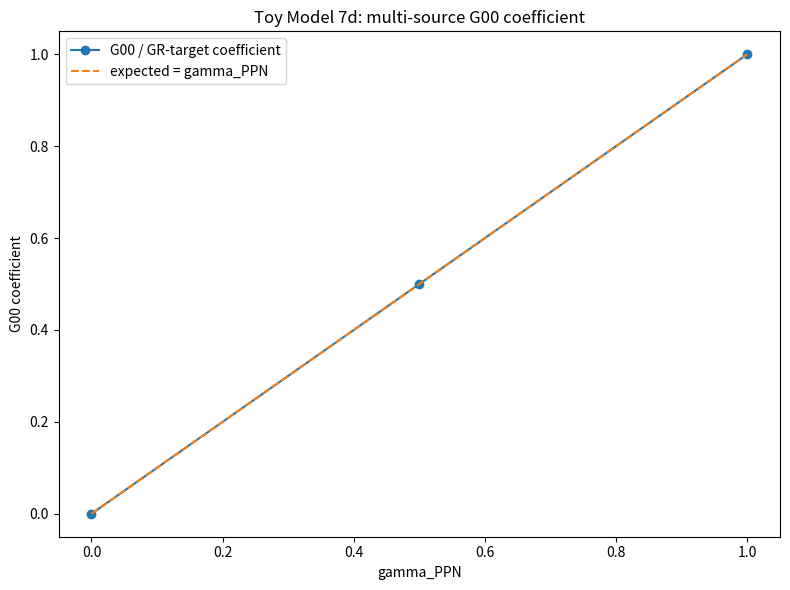
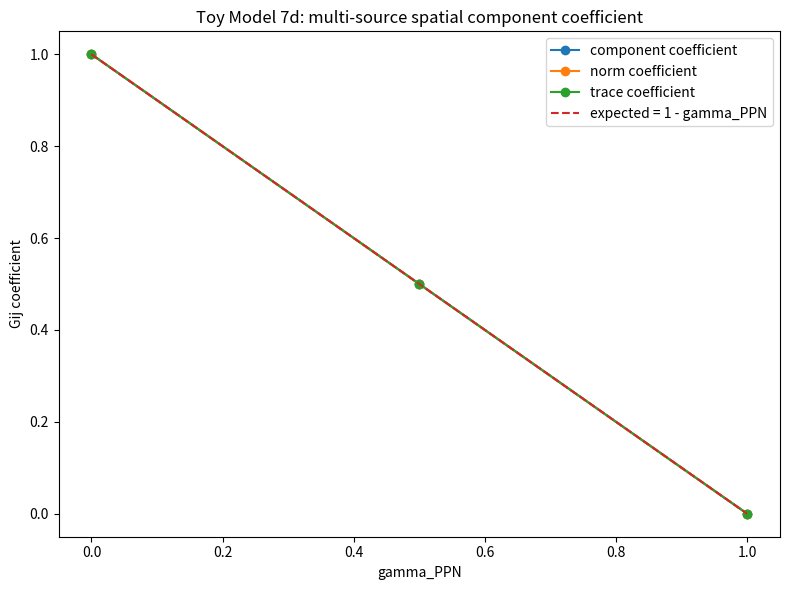
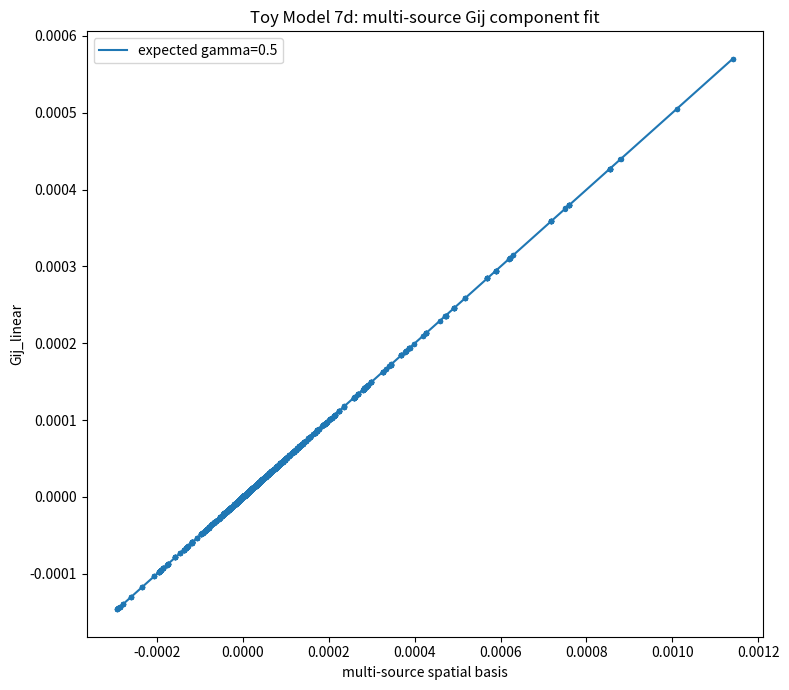
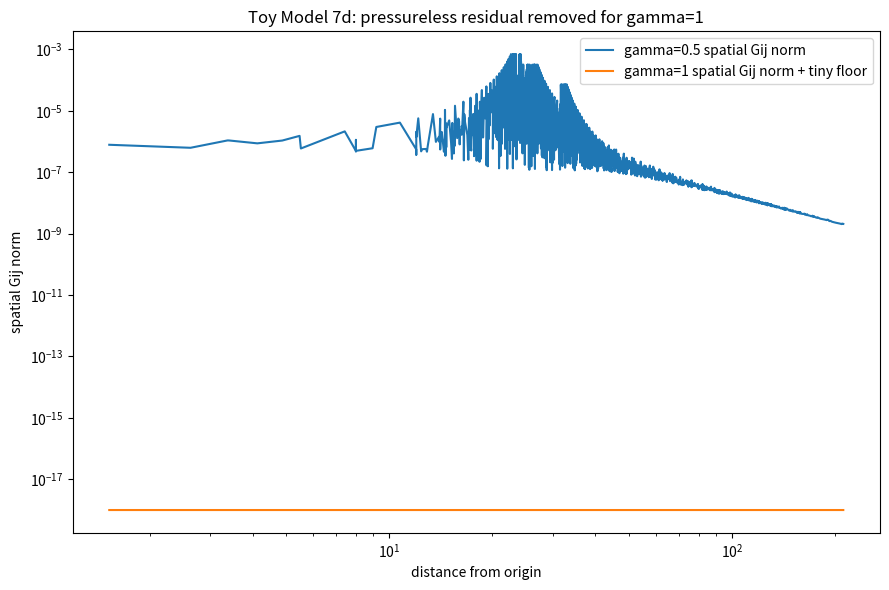
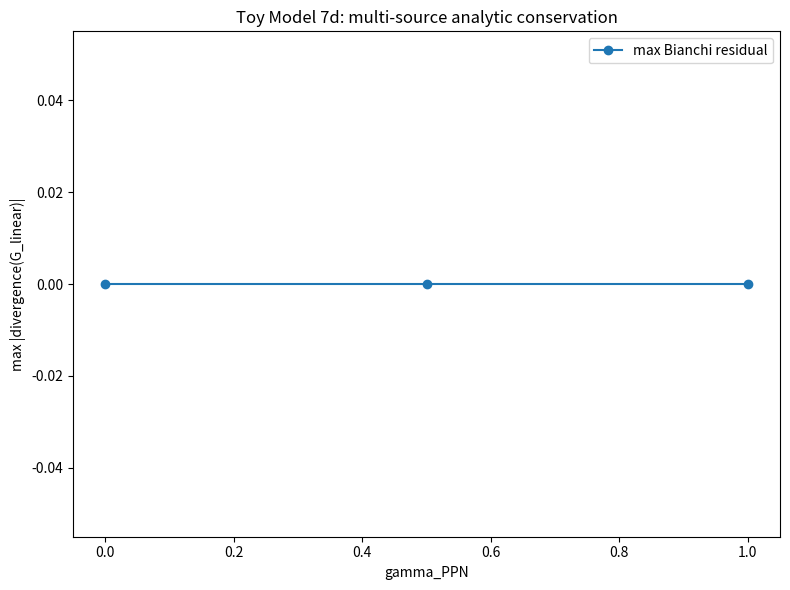
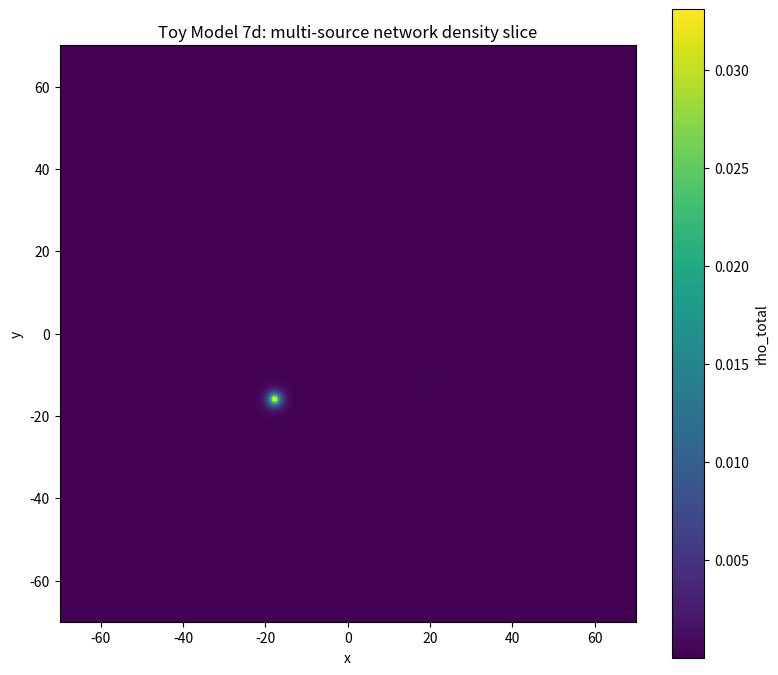
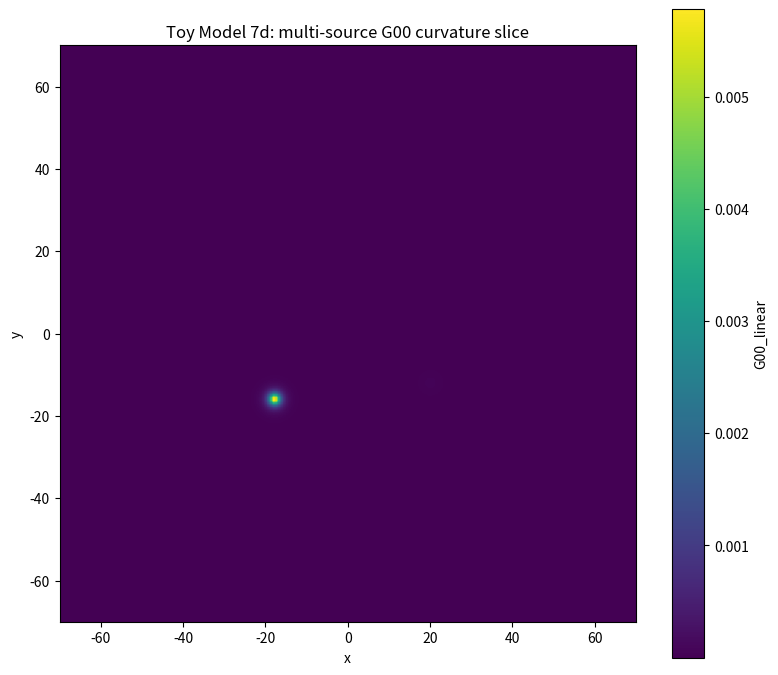

Reproduce these figures in Python, in order.
import numpy as np
import matplotlib.pyplot as plt
import csv
import math

# ==============================================================
# TOY MODEL 7d: MULTI-SOURCE LINEARIZED EINSTEIN-LIKE RELATION
# ==============================================================
#
# Formal:
#     mu_i = gamma_source*|Delta K_excess_i|
#     Phi_total(x) = sum_i Phi_i(x)
#     rho_total(x) = sum_i rho_i(x)
#
#     laplacian(Phi_total) = 4*pi*rho_total
#
#     g_00 = -(1 + 2*Phi_total/c^2)
#     g_ij = (1 - 2*gamma_PPN*Phi_total/c^2) delta_ij
#
#     G_00^lin = (2*gamma_PPN/c^2) laplacian(Phi_total)
#              = (8*pi*gamma_PPN/c^2) rho_total
#
#     G_ij^lin = ((1 - gamma_PPN)/c^2)
#                [delta_ij laplacian(Phi_total) - partial_i partial_j Phi_total]
#
#     Linearized Bianchi/conservation:
#         partial_i G_ij^lin = 0
#
# Microsoft/plain:
#     phi_total = sum(phi_i)
#     rho_total = sum(rho_i)
#     laplacian(phi_total) = 4*pi*rho_total
#
#     G00_linear = 2*gamma_PPN*laplacian(phi_total)/c^2
#     G00_linear = 8*pi*gamma_PPN*rho_total/c^2
#
#     Gij_linear = (1 - gamma_PPN)*(delta_ij*laplacian(phi_total)-hessian_ij(phi_total))/c^2
#     divergence(G_linear) = 0
#
# Normal:
#     Toy 7a/7b/7c tested one source.
#     Toy 7d checks whether the same linearized Einstein-like structure survives
#     several network-derived sources at once.
#
# This is NOT full nonlinear GR.
# It is a static, weak-field, linearized multi-source consistency test.

EPS = 1e-12
GAMMA_SOURCE = 1.0

C_LIGHT_VALUES = [10.0, 12.0, 16.0]
GAMMA_PPN_VALUES = [0.0, 0.5, 1.0]

CASE_CSV = "toy_model_7d_case_summary.csv"
POINT_CSV = "toy_model_7d_point_samples.csv"
SUMMARY_CSV = "toy_model_7d_summary.csv"

COEFFS = {
    4: (-0.371681415929, -0.371681415929, -0.300884955752, -0.300884955752),
    5: (-0.362416107383, -0.362416107383, -0.308724832215, -0.308724832215),
    6: (-0.314720812183, -0.314720812183, -0.274111675127, -0.274111675127),
    7: (-0.276679841897, -0.276679841897, -0.245059288538, -0.245059288538),
    8: (-0.258675078864, -0.258675078864, -0.233438485804, -0.233438485804),
}

SOURCE_LIBRARY = {
    "weak_r6": {"alpha": 2.0, "beta": 0.60, "radius": 6.0},
    "medium_r6": {"alpha": 4.0, "beta": 0.35, "radius": 6.0},
    "strong_r6": {"alpha": 8.0, "beta": 0.25, "radius": 6.0},
    "medium_r8": {"alpha": 4.0, "beta": 0.35, "radius": 8.0},
    "strong_r8": {"alpha": 8.0, "beta": 0.25, "radius": 8.0},
}

# Multi-source arrangements.
# Positions are toy coordinates in the emergent 3D weak-field space.
SOURCE_CONFIGS = [
    {
        "label": "binary_equal_strong",
        "sources": [
            {"source_type": "strong_r6", "position": (-18.0, 0.0, 0.0)},
            {"source_type": "strong_r6", "position": (18.0, 0.0, 0.0)},
        ],
    },
    {
        "label": "binary_strong_medium",
        "sources": [
            {"source_type": "strong_r6", "position": (-20.0, 0.0, 0.0)},
            {"source_type": "medium_r6", "position": (20.0, 0.0, 0.0)},
        ],
    },
    {
        "label": "binary_strong_weak_wide",
        "sources": [
            {"source_type": "strong_r8", "position": (-32.0, 0.0, 0.0)},
            {"source_type": "weak_r6", "position": (32.0, 0.0, 0.0)},
        ],
    },
    {
        "label": "triple_asymmetric",
        "sources": [
            {"source_type": "strong_r6", "position": (-18.0, -9.0, 0.0)},
            {"source_type": "medium_r6", "position": (20.0, -5.0, 0.0)},
            {"source_type": "weak_r6", "position": (4.0, 24.0, 0.0)},
        ],
    },
    {
        "label": "four_source_cluster",
        "sources": [
            {"source_type": "strong_r6", "position": (-18.0, -16.0, 0.0)},
            {"source_type": "medium_r8", "position": (20.0, -12.0, 4.0)},
            {"source_type": "medium_r6", "position": (-8.0, 24.0, -5.0)},
            {"source_type": "weak_r6", "position": (24.0, 20.0, 5.0)},
        ],
    },
]


def delta_K_excess(alpha, beta, radius):
    r_int = int(radius)
    if r_int not in COEFFS:
        raise ValueError("radius must be one of 4, 5, 6, 7, 8")

    c_beta, c_inv_beta, c_ab, c_ba = COEFFS[r_int]

    return (
        c_beta * (math.sqrt(beta) - 1.0)
        + c_inv_beta * (1.0 / math.sqrt(beta) - 1.0)
        + c_ab * (math.sqrt(alpha / beta) - 1.0)
        + c_ba * (math.sqrt(beta / alpha) - 1.0)
    )


def mu_eff(alpha, beta, radius, gamma_source=1.0):
    return gamma_source * abs(delta_K_excess(alpha, beta, radius))


def softening_from_radius(radius):
    return max(1.8, radius / 3.0)


def build_sources(config):
    sources = []

    for item in config["sources"]:
        base = SOURCE_LIBRARY[item["source_type"]]
        alpha = base["alpha"]
        beta = base["beta"]
        radius = base["radius"]
        dK = delta_K_excess(alpha, beta, radius)
        mu = mu_eff(alpha, beta, radius, GAMMA_SOURCE)
        soft = softening_from_radius(radius)

        sources.append({
            "source_type": item["source_type"],
            "alpha": alpha,
            "beta": beta,
            "radius": radius,
            "delta_K_excess": dK,
            "mu_eff": mu,
            "softening": soft,
            "position": np.array(item["position"], dtype=float),
        })

    return sources


def make_directions():
    raw = [
        (1, 0, 0),
        (0, 1, 0),
        (0, 0, 1),
        (1, 1, 0),
        (1, -1, 0),
        (1, 0, 1),
        (1, 0, -1),
        (0, 1, 1),
        (0, 1, -1),
        (1, 1, 1),
        (1, 1, -1),
        (1, -1, 1),
        (-1, 1, 1),
    ]

    dirs = []

    for v in raw:
        arr = np.array(v, dtype=float)
        arr = arr / np.linalg.norm(arr)
        dirs.append(arr)

    return np.array(dirs, dtype=float)


DIRECTIONS = make_directions()
GLOBAL_RADII = np.array([8, 12, 18, 26, 38, 56, 82, 120], dtype=float)
LOCAL_R_OVER_S = np.logspace(-0.15, 1.85, 42)


def make_sample_points(sources):
    points = []

    # Global shells around the origin.
    for rr in GLOBAL_RADII:
        for d in DIRECTIONS:
            points.append(rr * d)

    # Local shells around each source to test near-source structure.
    for src in sources:
        pos = src["position"]
        soft = src["softening"]

        for q in LOCAL_R_OVER_S:
            rr = soft * q
            for d in DIRECTIONS:
                points.append(pos + rr * d)

    # Midpoint samples between each pair of sources.
    for i in range(len(sources)):
        for j in range(i + 1, len(sources)):
            pi = sources[i]["position"]
            pj = sources[j]["position"]
            mid = 0.5 * (pi + pj)
            sep = np.linalg.norm(pj - pi)

            if sep > EPS:
                unit = (pj - pi) / sep
                perp = np.array([-unit[1], unit[0], 0.0])

                if np.linalg.norm(perp) < EPS:
                    perp = np.array([0.0, -unit[2], unit[1]])

                perp = perp / np.linalg.norm(perp)

                for a in [-0.35, 0.0, 0.35]:
                    for b in [-0.25, 0.25]:
                        points.append(mid + a * sep * unit + b * sep * perp)

    # Remove duplicate-ish points by rounding.
    arr = np.array(points, dtype=float)
    rounded = np.round(arr, decimals=9)
    _, unique_idx = np.unique(rounded, axis=0, return_index=True)
    arr = arr[np.sort(unique_idx)]

    return arr


def single_source_quantities(points, source):
    pos = source["position"]
    mu = source["mu_eff"]
    s = source["softening"]

    dx = points[:, 0] - pos[0]
    dy = points[:, 1] - pos[1]
    dz = points[:, 2] - pos[2]

    coords = [dx, dy, dz]

    r2 = dx*dx + dy*dy + dz*dz
    A = r2 + s*s

    phi = -mu / np.sqrt(A)
    lap = 3.0 * mu * s*s / (A**2.5)
    rho = lap / (4.0 * math.pi)

    n = len(points)
    hess = np.zeros((n, 3, 3), dtype=float)

    for i in range(3):
        for j in range(3):
            delta = 1.0 if i == j else 0.0
            hess[:, i, j] = mu * (
                delta / (A**1.5)
                - 3.0 * coords[i] * coords[j] / (A**2.5)
            )

    grad_lap = np.zeros((n, 3), dtype=float)
    div_hessian = np.zeros((n, 3), dtype=float)

    for j in range(3):
        grad_lap[:, j] = -15.0 * mu * s*s * coords[j] / (A**3.5)
        div_hessian[:, j] = -15.0 * mu * s*s * coords[j] / (A**3.5)

    return {
        "phi": phi,
        "lap": lap,
        "rho": rho,
        "hess": hess,
        "grad_lap": grad_lap,
        "div_hessian": div_hessian,
    }


def zero_quantities(n):
    return {
        "phi": np.zeros(n, dtype=float),
        "lap": np.zeros(n, dtype=float),
        "rho": np.zeros(n, dtype=float),
        "hess": np.zeros((n, 3, 3), dtype=float),
        "grad_lap": np.zeros((n, 3), dtype=float),
        "div_hessian": np.zeros((n, 3), dtype=float),
    }


def add_quantities(a, b):
    return {
        "phi": a["phi"] + b["phi"],
        "lap": a["lap"] + b["lap"],
        "rho": a["rho"] + b["rho"],
        "hess": a["hess"] + b["hess"],
        "grad_lap": a["grad_lap"] + b["grad_lap"],
        "div_hessian": a["div_hessian"] + b["div_hessian"],
    }


def multi_source_quantities(points, sources):
    total = zero_quantities(len(points))
    individual = []

    for src in sources:
        q = single_source_quantities(points, src)
        individual.append(q)
        total = add_quantities(total, q)

    return total, individual


def linearized_components(total, c_light, gamma_ppn):
    n = len(total["phi"])
    delta = np.eye(3)

    basis = np.zeros((n, 3, 3), dtype=float)

    for i in range(3):
        for j in range(3):
            basis[:, i, j] = (
                delta[i, j] * total["lap"] - total["hess"][:, i, j]
            ) / (c_light * c_light)

    Gij = (1.0 - gamma_ppn) * basis
    G00 = 2.0 * gamma_ppn * total["lap"] / (c_light * c_light)
    G00_source = 8.0 * math.pi * gamma_ppn * total["rho"] / (c_light * c_light)
    G00_GR_target = 8.0 * math.pi * total["rho"] / (c_light * c_light)

    trace_Gij = Gij[:, 0, 0] + Gij[:, 1, 1] + Gij[:, 2, 2]
    trace_basis = 2.0 * total["lap"] / (c_light * c_light)

    spatial_norm = np.sqrt(np.sum(Gij * Gij, axis=(1, 2)))
    basis_norm = np.sqrt(np.sum(basis * basis, axis=(1, 2)))

    bianchi_residual = ((1.0 - gamma_ppn)/(c_light*c_light)) * (
        total["grad_lap"] - total["div_hessian"]
    )
    residual_norm = np.sqrt(np.sum(bianchi_residual * bianchi_residual, axis=1))

    return {
        "basis": basis,
        "Gij": Gij,
        "G00": G00,
        "G00_source": G00_source,
        "G00_GR_target": G00_GR_target,
        "trace_Gij": trace_Gij,
        "trace_basis": trace_basis,
        "spatial_norm": spatial_norm,
        "basis_norm": basis_norm,
        "bianchi_residual": bianchi_residual,
        "residual_norm": residual_norm,
    }


def relative_l2(a, b):
    a = np.asarray(a, dtype=float)
    b = np.asarray(b, dtype=float)
    return float(np.sqrt(np.sum((a-b)**2))/(np.sqrt(np.sum(b*b)) + EPS))


def r2_score(y, pred):
    y = np.asarray(y, dtype=float)
    pred = np.asarray(pred, dtype=float)

    mask = np.isfinite(y) & np.isfinite(pred)
    y = y[mask]
    pred = pred[mask]

    if len(y) < 2:
        return np.nan

    ss_res = np.sum((y - pred)**2)
    ss_tot = np.sum((y - np.mean(y))**2)

    if ss_tot <= EPS:
        if np.sqrt(np.mean((y - pred)**2)) < 1e-14:
            return 1.0
        return np.nan

    return float(1.0 - ss_res/ss_tot)


def fit_origin(x, y):
    x = np.asarray(x, dtype=float)
    y = np.asarray(y, dtype=float)

    mask = np.isfinite(x) & np.isfinite(y)
    x = x[mask]
    y = y[mask]

    denom = np.sum(x*x)

    if denom <= EPS:
        return np.nan, np.full_like(y, np.nan), np.nan

    q = float(np.sum(x*y)/denom)
    pred = q*x

    return q, pred, r2_score(y, pred)


def weak_field_parameter_for_sources(sources, c_light):
    # Conservative estimate: sum of centre magnitudes 2*mu/(s*c^2).
    total = 0.0
    for src in sources:
        total += 2.0 * src["mu_eff"] / (src["softening"] * c_light * c_light)
    return float(total)


def run_case(config, c_light, gamma_ppn):
    sources = build_sources(config)
    points = make_sample_points(sources)

    total, individual = multi_source_quantities(points, sources)
    comp = linearized_components(total, c_light, gamma_ppn)

    # Independent superposition check by summing one-source component objects.
    total_component_sum = {
        "G00": np.zeros_like(comp["G00"]),
        "Gij": np.zeros_like(comp["Gij"]),
        "rho": np.zeros_like(total["rho"]),
        "phi": np.zeros_like(total["phi"]),
    }

    for q in individual:
        qcomp = linearized_components(q, c_light, gamma_ppn)
        total_component_sum["G00"] += qcomp["G00"]
        total_component_sum["Gij"] += qcomp["Gij"]
        total_component_sum["rho"] += q["rho"]
        total_component_sum["phi"] += q["phi"]

    phi_superposition_error = relative_l2(total["phi"], total_component_sum["phi"])
    rho_superposition_error = relative_l2(total["rho"], total_component_sum["rho"])
    G00_superposition_error = relative_l2(comp["G00"], total_component_sum["G00"])
    Gij_superposition_error = relative_l2(comp["Gij"], total_component_sum["Gij"])

    # Source-curvature relation.
    G00_q, _, G00_R2 = fit_origin(comp["G00_source"], comp["G00"])
    G00_GR_q, _, G00_GR_R2 = fit_origin(comp["G00_GR_target"], comp["G00"])

    component_x = comp["basis"].reshape(-1)
    component_y = comp["Gij"].reshape(-1)

    Gij_component_q, _, Gij_component_R2 = fit_origin(component_x, component_y)
    trace_q, _, trace_R2 = fit_origin(comp["trace_basis"], comp["trace_Gij"])
    norm_q, _, norm_R2 = fit_origin(comp["basis_norm"], comp["spatial_norm"])

    expected_spatial_coeff = 1.0 - gamma_ppn
    expected_norm_coeff = abs(1.0 - gamma_ppn)

    max_abs_Gij = float(np.max(np.abs(comp["Gij"])))
    mean_abs_Gij = float(np.mean(np.abs(comp["Gij"])))
    max_abs_bianchi = float(np.max(comp["residual_norm"]))
    rms_bianchi = float(np.sqrt(np.mean(comp["residual_norm"]**2)))

    weak = weak_field_parameter_for_sources(sources, c_light)
    total_mu = float(sum(src["mu_eff"] for src in sources))
    n_sources = len(sources)

    source_pass = True
    if gamma_ppn > 0:
        source_pass = abs(G00_q - 1.0) < 1e-12 and G00_R2 > 0.999999
    else:
        source_pass = abs(G00_GR_q) < 1e-14

    spatial_pass = (
        abs(Gij_component_q - expected_spatial_coeff) < 1e-12
        and abs(trace_q - expected_spatial_coeff) < 1e-12
        and abs(norm_q - expected_norm_coeff) < 1e-12
    )

    gamma_GR_pass = abs(G00_GR_q - gamma_ppn) < 1e-12

    pressureless_pass = True
    if abs(gamma_ppn - 1.0) < 1e-12:
        pressureless_pass = max_abs_Gij < 1e-14

    bianchi_pass = max_abs_bianchi < 1e-18

    superposition_pass = (
        phi_superposition_error < 1e-14
        and rho_superposition_error < 1e-14
        and G00_superposition_error < 1e-14
        and Gij_superposition_error < 1e-14
    )

    weak_pass = weak < 0.05

    case_pass = (
        weak_pass
        and source_pass
        and spatial_pass
        and gamma_GR_pass
        and pressureless_pass
        and bianchi_pass
        and superposition_pass
    )

    summary = {
        "config": config["label"],
        "n_sources": n_sources,
        "total_mu_eff": total_mu,
        "c_light": c_light,
        "gamma_PPN": gamma_ppn,
        "weak_field_parameter_estimate": weak,
        "num_sample_points": len(points),
        "phi_superposition_error": phi_superposition_error,
        "rho_superposition_error": rho_superposition_error,
        "G00_superposition_error": G00_superposition_error,
        "Gij_superposition_error": Gij_superposition_error,
        "G00_metric_vs_source_Q": G00_q,
        "G00_metric_vs_source_R2": G00_R2,
        "G00_vs_GR_target_Q": G00_GR_q,
        "G00_vs_GR_target_R2": G00_GR_R2,
        "Gij_component_Q": Gij_component_q,
        "Gij_component_R2": Gij_component_R2,
        "Gij_trace_Q": trace_q,
        "Gij_trace_R2": trace_R2,
        "Gij_norm_Q": norm_q,
        "Gij_norm_R2": norm_R2,
        "expected_spatial_coeff": expected_spatial_coeff,
        "expected_norm_coeff": expected_norm_coeff,
        "max_abs_Gij": max_abs_Gij,
        "mean_abs_Gij": mean_abs_Gij,
        "max_abs_bianchi_residual": max_abs_bianchi,
        "rms_bianchi_residual": rms_bianchi,
        "source_relation_pass": int(source_pass),
        "spatial_relation_pass": int(spatial_pass),
        "pressureless_pass": int(pressureless_pass),
        "bianchi_pass": int(bianchi_pass),
        "superposition_pass": int(superposition_pass),
        "case_pass": int(case_pass),
    }

    point_rows = []
    stride = max(1, len(points)//350)

    for idx in range(0, len(points), stride):
        point_rows.append({
            "config": config["label"],
            "c_light": c_light,
            "gamma_PPN": gamma_ppn,
            "x": float(points[idx, 0]),
            "y": float(points[idx, 1]),
            "z": float(points[idx, 2]),
            "phi_total": float(total["phi"][idx]),
            "rho_total": float(total["rho"][idx]),
            "laplacian_phi_total": float(total["lap"][idx]),
            "G00_metric": float(comp["G00"][idx]),
            "G00_source": float(comp["G00_source"][idx]),
            "Gxx": float(comp["Gij"][idx, 0, 0]),
            "Gyy": float(comp["Gij"][idx, 1, 1]),
            "Gzz": float(comp["Gij"][idx, 2, 2]),
            "Gxy": float(comp["Gij"][idx, 0, 1]),
            "Gxz": float(comp["Gij"][idx, 0, 2]),
            "Gyz": float(comp["Gij"][idx, 1, 2]),
            "Gij_norm": float(comp["spatial_norm"][idx]),
            "bianchi_residual_norm": float(comp["residual_norm"][idx]),
        })

    arrays = {
        "sources": sources,
        "points": points,
        "total": total,
        "comp": comp,
    }

    return summary, point_rows, arrays


def save_csv(filename, rows):
    if not rows:
        print("No rows to save:", filename)
        return

    keys = []

    for row in rows:
        for key in row.keys():
            if key not in keys:
                keys.append(key)

    with open(filename, "w", newline="") as f:
        writer = csv.DictWriter(f, fieldnames=keys, extrasaction="ignore")
        writer.writeheader()
        writer.writerows(rows)

    print("Saved CSV:", filename)


def plot_density_slice(config, c_light, gamma_ppn):
    sources = build_sources(config)

    L = 70.0
    N = 220
    xs = np.linspace(-L, L, N)
    ys = np.linspace(-L, L, N)
    X, Y = np.meshgrid(xs, ys, indexing="ij")
    Z = np.zeros_like(X)

    points = np.column_stack([X.reshape(-1), Y.reshape(-1), Z.reshape(-1)])
    total, individual = multi_source_quantities(points, sources)
    comp = linearized_components(total, c_light, gamma_ppn)

    rho = total["rho"].reshape(N, N)
    G00 = comp["G00"].reshape(N, N)

    plt.figure(figsize=(8, 7))
    plt.imshow(rho.T, origin="lower", extent=[-L, L, -L, L])
    plt.colorbar(label="rho_total")
    plt.xlabel("x")
    plt.ylabel("y")
    plt.title("Toy Model 7d: multi-source network density slice")
    plt.tight_layout()
    plt.savefig("toy_model_7d_multisource_density_slice.png", dpi=200)
    plt.show()

    plt.figure(figsize=(8, 7))
    plt.imshow(G00.T, origin="lower", extent=[-L, L, -L, L])
    plt.colorbar(label="G00_linear")
    plt.xlabel("x")
    plt.ylabel("y")
    plt.title("Toy Model 7d: multi-source G00 curvature slice")
    plt.tight_layout()
    plt.savefig("toy_model_7d_multisource_G00_slice.png", dpi=200)
    plt.show()


def make_plots(case_rows, rep_gamma05, rep_gamma1):
    gammas = sorted(set(float(row["gamma_PPN"]) for row in case_rows))

    G00_coeff = []
    spatial_coeff = []
    norm_coeff = []
    trace_coeff = []
    bianchi_max = []

    for g in gammas:
        subset = [row for row in case_rows if abs(float(row["gamma_PPN"]) - g) < 1e-12]
        G00_coeff.append(np.mean([row["G00_vs_GR_target_Q"] for row in subset]))
        spatial_coeff.append(np.mean([row["Gij_component_Q"] for row in subset]))
        norm_coeff.append(np.mean([row["Gij_norm_Q"] for row in subset]))
        trace_coeff.append(np.mean([row["Gij_trace_Q"] for row in subset]))
        bianchi_max.append(max(row["max_abs_bianchi_residual"] for row in subset))

    plt.figure(figsize=(8, 6))
    plt.plot(gammas, G00_coeff, marker="o", label="G00 / GR-target coefficient")
    plt.plot(gammas, gammas, linestyle="--", label="expected = gamma_PPN")
    plt.xlabel("gamma_PPN")
    plt.ylabel("G00 coefficient")
    plt.title("Toy Model 7d: multi-source G00 coefficient")
    plt.legend()
    plt.tight_layout()
    plt.savefig("toy_model_7d_G00_coefficient_vs_gamma.png", dpi=200)
    plt.show()

    plt.figure(figsize=(8, 6))
    plt.plot(gammas, spatial_coeff, marker="o", label="component coefficient")
    plt.plot(gammas, norm_coeff, marker="o", label="norm coefficient")
    plt.plot(gammas, trace_coeff, marker="o", label="trace coefficient")
    plt.plot(gammas, [1.0-g for g in gammas], linestyle="--", label="expected = 1 - gamma_PPN")
    plt.xlabel("gamma_PPN")
    plt.ylabel("Gij coefficient")
    plt.title("Toy Model 7d: multi-source spatial component coefficient")
    plt.legend()
    plt.tight_layout()
    plt.savefig("toy_model_7d_spatial_coefficient_vs_gamma.png", dpi=200)
    plt.show()

    comp05 = rep_gamma05["comp"]
    bx = comp05["basis"].reshape(-1)
    gy = comp05["Gij"].reshape(-1)

    plt.figure(figsize=(8, 7))
    plt.scatter(bx, gy, s=8)
    lo = min(np.min(bx), np.min(gy))
    hi = max(np.max(bx), np.max(gy))
    xx = np.linspace(lo, hi, 200)
    plt.plot(xx, 0.5*xx, label="expected gamma=0.5")
    plt.xlabel("multi-source spatial basis")
    plt.ylabel("Gij_linear")
    plt.title("Toy Model 7d: multi-source Gij component fit")
    plt.legend()
    plt.tight_layout()
    plt.savefig("toy_model_7d_multisource_Gij_fit_gamma05.png", dpi=200)
    plt.show()

    pts05 = rep_gamma05["points"]
    r05 = np.sqrt(np.sum(pts05*pts05, axis=1))
    order05 = np.argsort(r05)

    pts1 = rep_gamma1["points"]
    r1 = np.sqrt(np.sum(pts1*pts1, axis=1))
    order1 = np.argsort(r1)

    plt.figure(figsize=(9, 6))
    plt.loglog(r05[order05], rep_gamma05["comp"]["spatial_norm"][order05], label="gamma=0.5 spatial Gij norm")
    floor = np.full_like(r1[order1], 1e-18)
    plt.loglog(r1[order1], rep_gamma1["comp"]["spatial_norm"][order1] + floor, label="gamma=1 spatial Gij norm + tiny floor")
    plt.xlabel("distance from origin")
    plt.ylabel("spatial Gij norm")
    plt.title("Toy Model 7d: pressureless residual removed for gamma=1")
    plt.legend()
    plt.tight_layout()
    plt.savefig("toy_model_7d_pressureless_residual.png", dpi=200)
    plt.show()

    plt.figure(figsize=(8, 6))
    plt.plot(gammas, bianchi_max, marker="o", label="max Bianchi residual")
    plt.xlabel("gamma_PPN")
    plt.ylabel("max |divergence(G_linear)|")
    plt.title("Toy Model 7d: multi-source analytic conservation")
    plt.legend()
    plt.tight_layout()
    plt.savefig("toy_model_7d_bianchi_residual_vs_gamma.png", dpi=200)
    plt.show()

    plot_density_slice(SOURCE_CONFIGS[-1], c_light=12.0, gamma_ppn=1.0)

    print("Saved plots:")
    print("toy_model_7d_G00_coefficient_vs_gamma.png")
    print("toy_model_7d_spatial_coefficient_vs_gamma.png")
    print("toy_model_7d_multisource_Gij_fit_gamma05.png")
    print("toy_model_7d_pressureless_residual.png")
    print("toy_model_7d_bianchi_residual_vs_gamma.png")
    print("toy_model_7d_multisource_density_slice.png")
    print("toy_model_7d_multisource_G00_slice.png")


def main():
    print("\n==============================================================")
    print("TOY MODEL 7d: MULTI-SOURCE LINEARIZED EINSTEIN-LIKE RELATION")
    print("==============================================================")

    print("\nFormal:")
    print("    Phi_total = sum_i Phi_i")
    print("    rho_total = sum_i rho_i")
    print("    laplacian(Phi_total) = 4*pi*rho_total")
    print("    G_00^lin = (8*pi*gamma_PPN/c^2)*rho_total")
    print("    G_ij^lin = ((1-gamma_PPN)/c^2)[delta_ij*laplacian(Phi_total)-partial_i partial_j Phi_total]")
    print("    partial^mu G_mu_nu^lin = 0")

    print("\nMicrosoft/plain:")
    print("    phi_total = sum(phi_i)")
    print("    rho_total = sum(rho_i)")
    print("    G00_linear = 8*pi*gamma_PPN*rho_total/c^2")
    print("    Gij_linear = (1-gamma_PPN)*spatial_basis_total")
    print("    divergence(G_linear) = 0")

    print("\nNormal:")
    print("    We test whether the Toy 7 Einstein-like weak-field structure survives multiple sources.")
    print("    This is still linearized, static, and weak-field; it is not full nonlinear GR.")
    print("==============================================================")

    all_case_rows = []
    all_point_rows = []
    rep_gamma05 = None
    rep_gamma1 = None

    total_runs = len(SOURCE_CONFIGS)*len(C_LIGHT_VALUES)*len(GAMMA_PPN_VALUES)
    counter = 0

    for config in SOURCE_CONFIGS:
        for c_light in C_LIGHT_VALUES:
            for gamma_ppn in GAMMA_PPN_VALUES:
                counter += 1
                print("Running case %d/%d: %s, c=%.1f, gamma_PPN=%.1f" % (
                    counter,
                    total_runs,
                    config["label"],
                    c_light,
                    gamma_ppn,
                ))

                summary, point_rows, arrays = run_case(config, c_light, gamma_ppn)
                all_case_rows.append(summary)
                all_point_rows.extend(point_rows)

                if config["label"] == "four_source_cluster" and abs(c_light - 12.0) < 1e-12:
                    if abs(gamma_ppn - 0.5) < 1e-12:
                        rep_gamma05 = arrays
                    if abs(gamma_ppn - 1.0) < 1e-12:
                        rep_gamma1 = arrays

    save_csv(CASE_CSV, all_case_rows)
    save_csv(POINT_CSV, all_point_rows)

    pass_count = int(sum(row["case_pass"] for row in all_case_rows))
    total_count = len(all_case_rows)

    max_weak = float(max(row["weak_field_parameter_estimate"] for row in all_case_rows))

    max_phi_super = float(max(row["phi_superposition_error"] for row in all_case_rows))
    max_rho_super = float(max(row["rho_superposition_error"] for row in all_case_rows))
    max_G00_super = float(max(row["G00_superposition_error"] for row in all_case_rows))
    max_Gij_super = float(max(row["Gij_superposition_error"] for row in all_case_rows))

    positive_gamma_rows = [row for row in all_case_rows if float(row["gamma_PPN"]) > 0]

    mean_G00_Q = float(np.mean([row["G00_metric_vs_source_Q"] for row in positive_gamma_rows]))
    mean_G00_R2 = float(np.mean([row["G00_metric_vs_source_R2"] for row in positive_gamma_rows]))

    gamma_stats = {}
    for gamma_ppn in GAMMA_PPN_VALUES:
        subset = [row for row in all_case_rows if abs(float(row["gamma_PPN"]) - gamma_ppn) < 1e-12]
        gamma_stats[gamma_ppn] = {
            "mean_G00_GR_Q": float(np.mean([row["G00_vs_GR_target_Q"] for row in subset])),
            "mean_Gij_component_Q": float(np.mean([row["Gij_component_Q"] for row in subset])),
            "mean_Gij_trace_Q": float(np.mean([row["Gij_trace_Q"] for row in subset])),
            "mean_Gij_norm_Q": float(np.mean([row["Gij_norm_Q"] for row in subset])),
            "max_abs_Gij": float(max(row["max_abs_Gij"] for row in subset)),
            "max_abs_bianchi": float(max(row["max_abs_bianchi_residual"] for row in subset)),
        }

    max_bianchi = float(max(row["max_abs_bianchi_residual"] for row in all_case_rows))

    final = {
        "case_groups_passed": pass_count,
        "case_groups_total": total_count,
        "max_weak_field_parameter_estimate": max_weak,
        "max_phi_superposition_error": max_phi_super,
        "max_rho_superposition_error": max_rho_super,
        "max_G00_superposition_error": max_G00_super,
        "max_Gij_superposition_error": max_Gij_super,
        "mean_G00_metric_vs_source_Q_positive_gamma": mean_G00_Q,
        "mean_G00_metric_vs_source_R2_positive_gamma": mean_G00_R2,
        "gamma0_mean_G00_GR_Q": gamma_stats[0.0]["mean_G00_GR_Q"],
        "gamma05_mean_G00_GR_Q": gamma_stats[0.5]["mean_G00_GR_Q"],
        "gamma1_mean_G00_GR_Q": gamma_stats[1.0]["mean_G00_GR_Q"],
        "gamma0_mean_Gij_component_Q": gamma_stats[0.0]["mean_Gij_component_Q"],
        "gamma05_mean_Gij_component_Q": gamma_stats[0.5]["mean_Gij_component_Q"],
        "gamma1_mean_Gij_component_Q": gamma_stats[1.0]["mean_Gij_component_Q"],
        "gamma1_max_abs_Gij": gamma_stats[1.0]["max_abs_Gij"],
        "max_abs_bianchi_residual": max_bianchi,
    }

    save_csv(SUMMARY_CSV, [final])

    print("\n==============================================================")
    print("FINAL TOY MODEL 7d SUMMARY")
    print("==============================================================")

    print("\nFormal:")
    print("    Phi_total = sum_i Phi_i")
    print("    rho_total = sum_i rho_i")
    print("    G_00^lin = (8*pi*gamma_PPN/c^2)*rho_total")
    print("    G_ij^lin = (1-gamma_PPN)*spatial_basis_total")
    print("    partial^mu G_mu_nu^lin = 0")

    print("\nMicrosoft/plain:")
    print("    phi_total = sum(phi_i)")
    print("    rho_total = sum(rho_i)")
    print("    G00 tracks rho_total")
    print("    Gij vanishes for pressureless gamma_PPN=1")
    print("    divergence(G_linear) = 0")

    print("\nNormal:")
    print("    The linearized Einstein-like structure remains consistent for multiple network sources.")

    print("\nCases:")
    print("    case groups passed = %d/%d" % (pass_count, total_count))

    print("\nWeak-field condition:")
    print("    max weak_field_parameter_estimate =", max_weak)
    print("    target < 0.05")

    print("\nSuperposition checks:")
    print("    max phi_superposition_error =", max_phi_super)
    print("    max rho_superposition_error =", max_rho_super)
    print("    max G00_superposition_error =", max_G00_super)
    print("    max Gij_superposition_error =", max_Gij_super)

    print("\n00 source-curvature check:")
    print("    mean G00_metric_vs_source_Q for gamma>0 =", mean_G00_Q)
    print("    mean G00_metric_vs_source_R2 for gamma>0 =", mean_G00_R2)
    print("    gamma=0.0 G00/GR-target Q =", gamma_stats[0.0]["mean_G00_GR_Q"])
    print("    gamma=0.5 G00/GR-target Q =", gamma_stats[0.5]["mean_G00_GR_Q"])
    print("    gamma=1.0 G00/GR-target Q =", gamma_stats[1.0]["mean_G00_GR_Q"])

    print("\nSpatial component check:")
    print("    expected Gij coefficient = 1 - gamma_PPN")
    print("    gamma=0.0 Gij component Q =", gamma_stats[0.0]["mean_Gij_component_Q"])
    print("    gamma=0.5 Gij component Q =", gamma_stats[0.5]["mean_Gij_component_Q"])
    print("    gamma=1.0 Gij component Q =", gamma_stats[1.0]["mean_Gij_component_Q"])
    print("    gamma=1.0 max_abs_Gij =", gamma_stats[1.0]["max_abs_Gij"])

    print("\nBianchi/conservation check:")
    print("    max_abs_bianchi_residual =", max_bianchi)

    weak_pass = max_weak < 0.05
    cases_pass = pass_count == total_count
    super_pass = max(max_phi_super, max_rho_super, max_G00_super, max_Gij_super) < 1e-14
    G00_pass = abs(mean_G00_Q - 1.0) < 1e-12 and mean_G00_R2 > 0.999999
    gamma_pass = (
        abs(gamma_stats[0.0]["mean_G00_GR_Q"] - 0.0) < 1e-12
        and abs(gamma_stats[0.5]["mean_G00_GR_Q"] - 0.5) < 1e-12
        and abs(gamma_stats[1.0]["mean_G00_GR_Q"] - 1.0) < 1e-12
    )
    spatial_pass = (
        abs(gamma_stats[0.0]["mean_Gij_component_Q"] - 1.0) < 1e-12
        and abs(gamma_stats[0.5]["mean_Gij_component_Q"] - 0.5) < 1e-12
        and abs(gamma_stats[1.0]["mean_Gij_component_Q"] - 0.0) < 1e-12
    )
    pressureless_pass = gamma_stats[1.0]["max_abs_Gij"] < 1e-14
    bianchi_pass = max_bianchi < 1e-18

    print("\nWEAK-FIELD CONDITION:", "PASS" if weak_pass else "CHECK")
    print("CASE ROBUSTNESS:", "PASS" if cases_pass else "CHECK")
    print("MULTI-SOURCE SUPERPOSITION:", "PASS" if super_pass else "CHECK")
    print("00 SOURCE-CURVATURE RELATION:", "PASS" if G00_pass else "CHECK")
    print("GAMMA_PPN G00 COEFFICIENT:", "PASS" if gamma_pass else "CHECK")
    print("SPATIAL COMPONENT COEFFICIENT:", "PASS" if spatial_pass else "CHECK")
    print("PRESSURELESS GAMMA=1 RESIDUAL:", "PASS" if pressureless_pass else "CHECK")
    print("BIANCHI/CONSERVATION:", "PASS" if bianchi_pass else "CHECK")

    if weak_pass and cases_pass and super_pass and G00_pass and gamma_pass and spatial_pass and pressureless_pass and bianchi_pass:
        print("\nRESULT: PASS")
        print("Toy Model 7d supports the multi-source linearized Einstein-like bridge:")
        print("multiple network sources -> total metric -> G_linear tracks total source and remains conserved")
    else:
        print("\nRESULT: MIXED")
        print("Inspect CHECK diagnostics before moving on.")

    print("==============================================================")

    if rep_gamma05 is not None and rep_gamma1 is not None:
        make_plots(all_case_rows, rep_gamma05, rep_gamma1)


if __name__ == "__main__":
    main()
